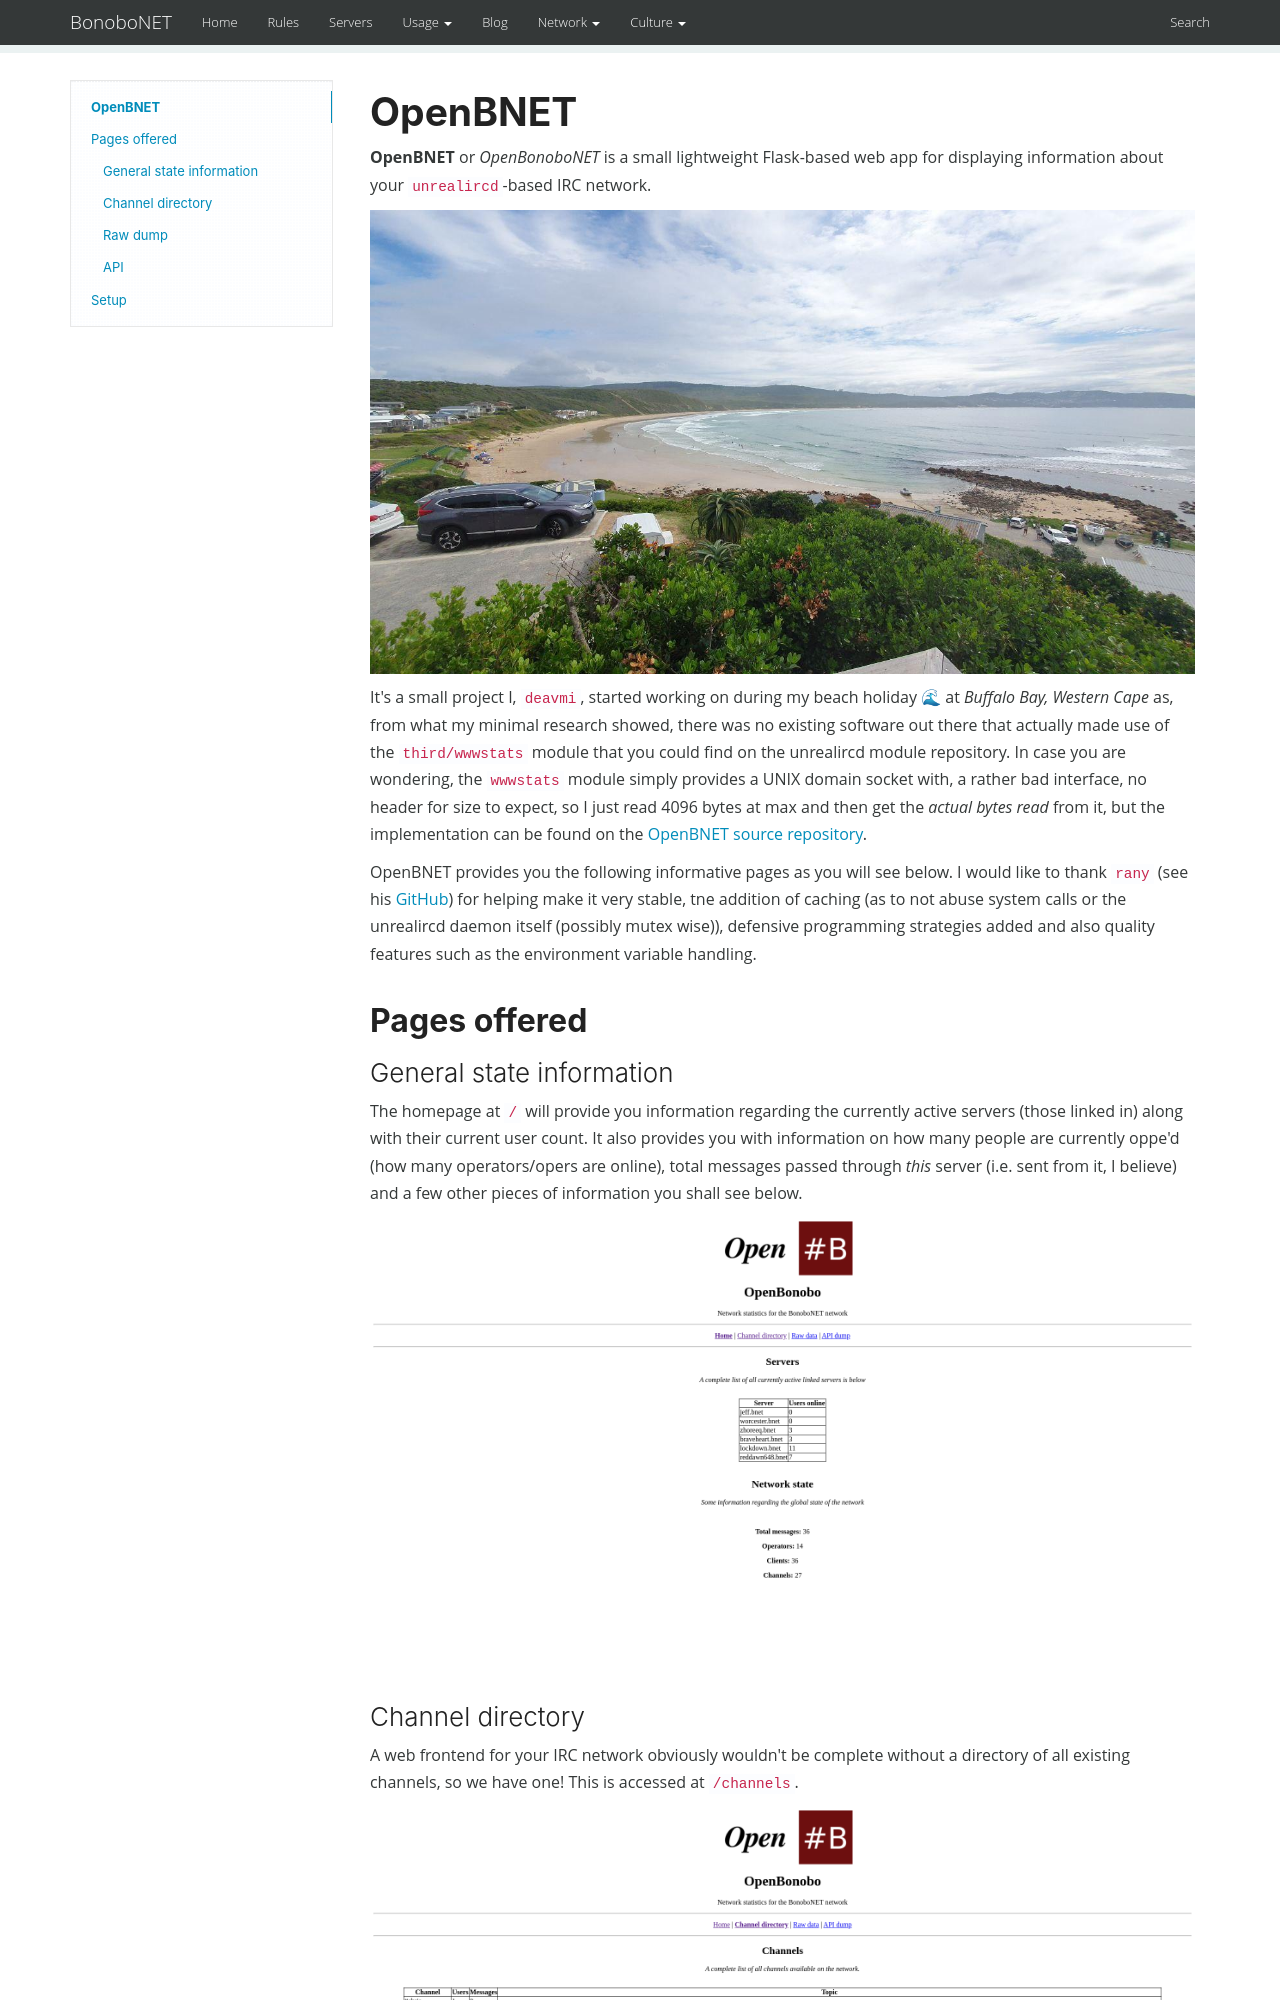

repository: bonobonet/bonobonet.github.io · page: blog/2021/12/13/openbnet/index.html · generator: mkdocs

---
title: OpenBNET
description: Update on the migration of IRC services
tags: [openbnet, network]
date: 2021-12-13T00:00:00+0000
---

OpenBNET
========

**OpenBNET** or _OpenBonoboNET_ is a small lightweight Flask-based web app for displaying information about your `unrealircd`-based IRC network.

![](buffalo_bay.jpeg)

It's a small project I, `deavmi`, started working on during my beach holiday 🌊 at _Buffalo Bay, Western Cape_ as, from what my minimal research showed,
there was no existing software out there that actually made use of the `third/wwwstats` module that you could find on the unrealircd module repository. In case you are wondering, the `wwwstats` module simply provides a UNIX domain socket with, a rather bad interface, no header for size to expect, so I just read 4096 bytes at max and then get the _actual bytes read_ from it, but the implementation can be found on the [OpenBNET source repository](https://github.com/bonobonet/OpenBNET).
